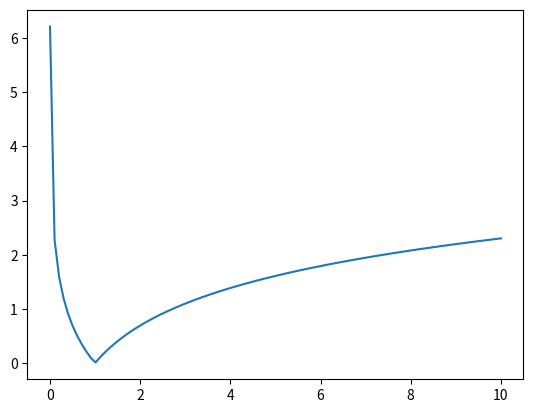

The matplotlib source for this figure:
# ===========================================================
# rangkuman semua pycodes yang digunakan selama kuliah
#
# [redacted]
# ===========================================================

# program plot menggunakan matplotlib
# sebagai contoh:
  # f(x) = |log(x)|
  # 0 < x <= 10

# STEP 1
import numpy as np
import matplotlib.pyplot as plt

# STEP 2
X = np.linspace(0.002, 10, 100)

# STEP 3
Y = abs(np.log(X)) 

# STEP 4
plt.plot(X, Y)
plt.savefig("dual_plot.png", dpi=120)
